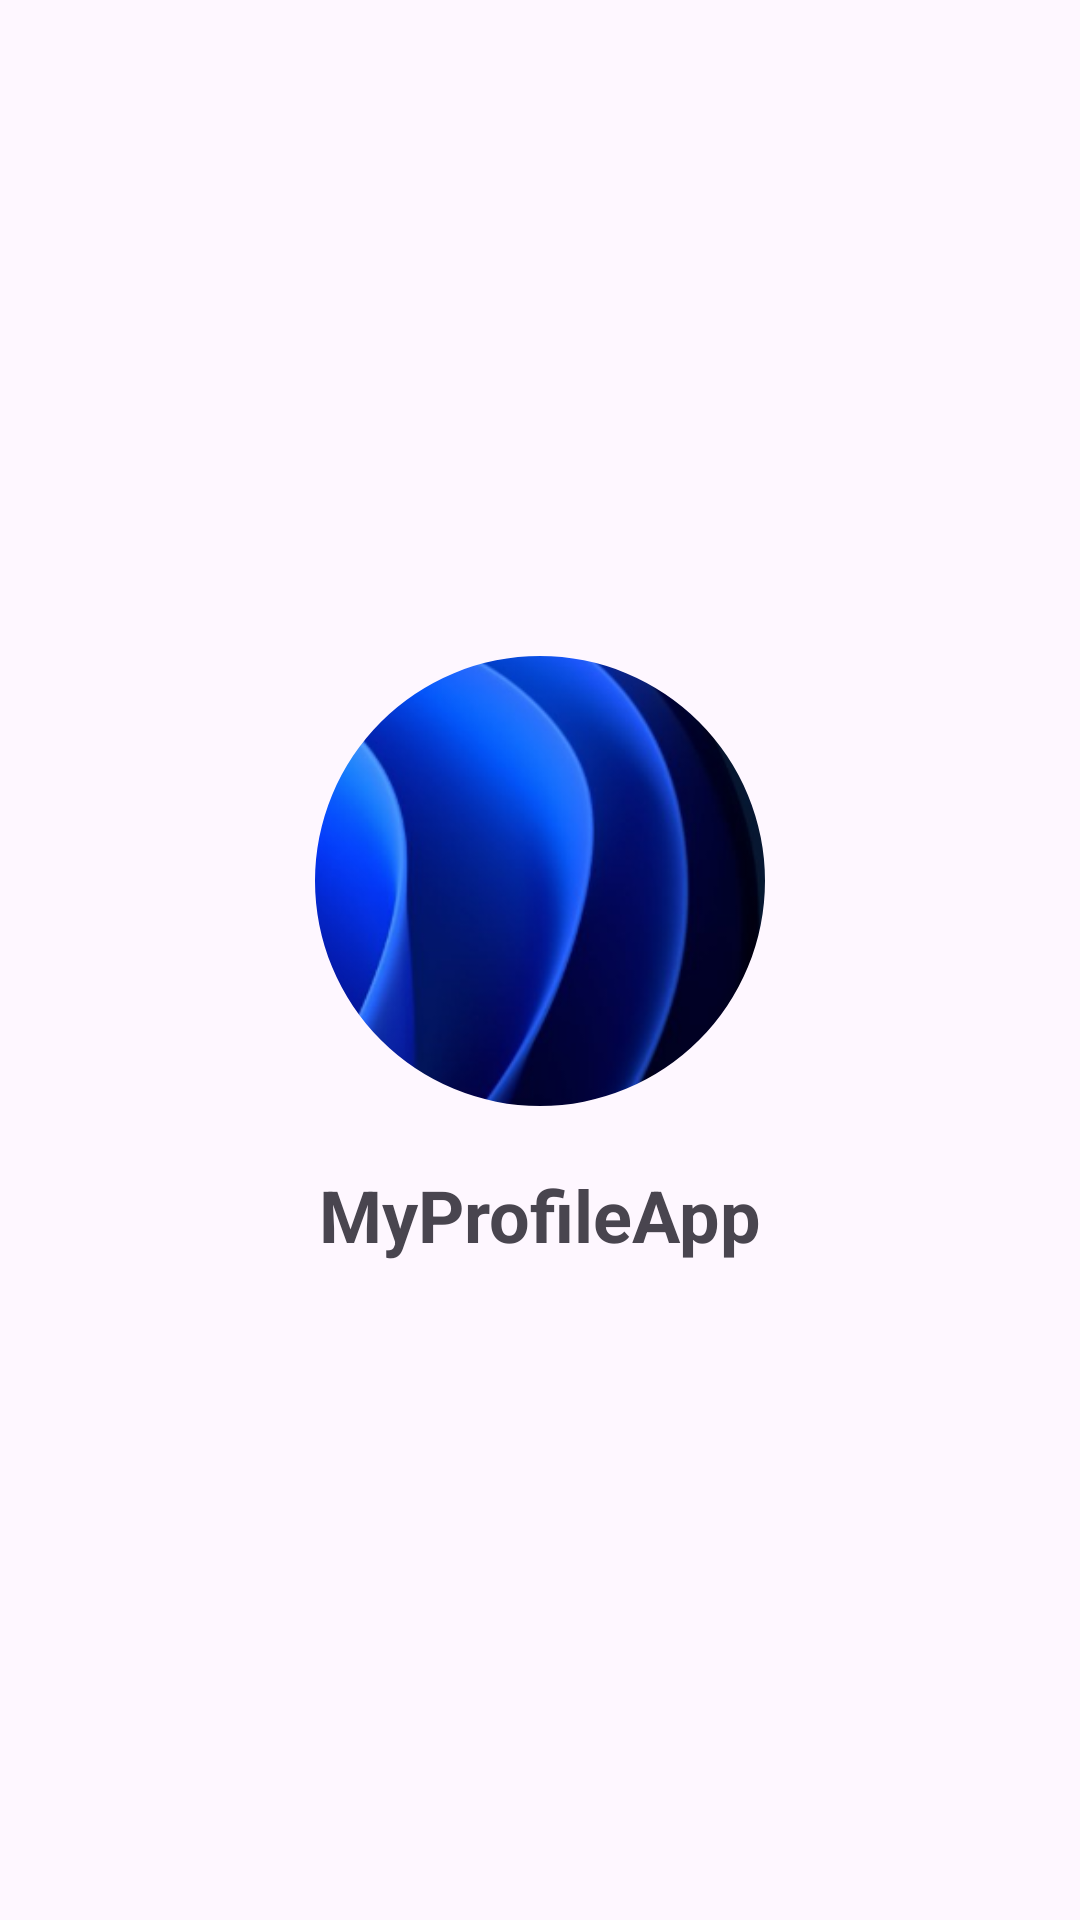

Produce the Android XML layout that renders to this screen, including the resource entries it uses.
<!-- AndroidManifest.xml: application theme Theme.MyProfileApp -->
<!-- res/layout/activity_splash.xml -->
<LinearLayout xmlns:android="http://schemas.android.com/apk/res/android"
    xmlns:app="http://schemas.android.com/apk/res-auto"
    android:orientation="vertical"
    android:gravity="center"
    android:layout_width="match_parent"
    android:layout_height="match_parent">

    <com.google.android.material.imageview.ShapeableImageView
    android:src="@drawable/logo"
        android:layout_width="150dp"
        android:layout_height="150dp"
        android:layout_gravity="center"
        android:scaleType="centerCrop"
        app:shapeAppearanceOverlay="@style/CircleImage"
        />

    <TextView
        android:text="MyProfileApp"
        android:textSize="24sp"
        android:textStyle="bold"
        android:layout_marginTop="20dp"
        android:layout_width="wrap_content"
        android:layout_height="wrap_content" />
</LinearLayout>
<!-- resources referenced by this layout -->
<resources>
  <!-- drawable logo: png bitmap (drawable, 93690 bytes) -->
  <style name="CircleImage" parent="ShapeAppearance.MaterialComponents.SmallComponent">
      <item name="cornerFamily">rounded</item>
      <item name="cornerSize">50%</item>
  </style>
  <style name="Theme.MyProfileApp" parent="Base.Theme.MyProfileApp" />
  <style name="Base.Theme.MyProfileApp" parent="Theme.Material3.DayNight.NoActionBar">
          
          
      </style>
</resources>
